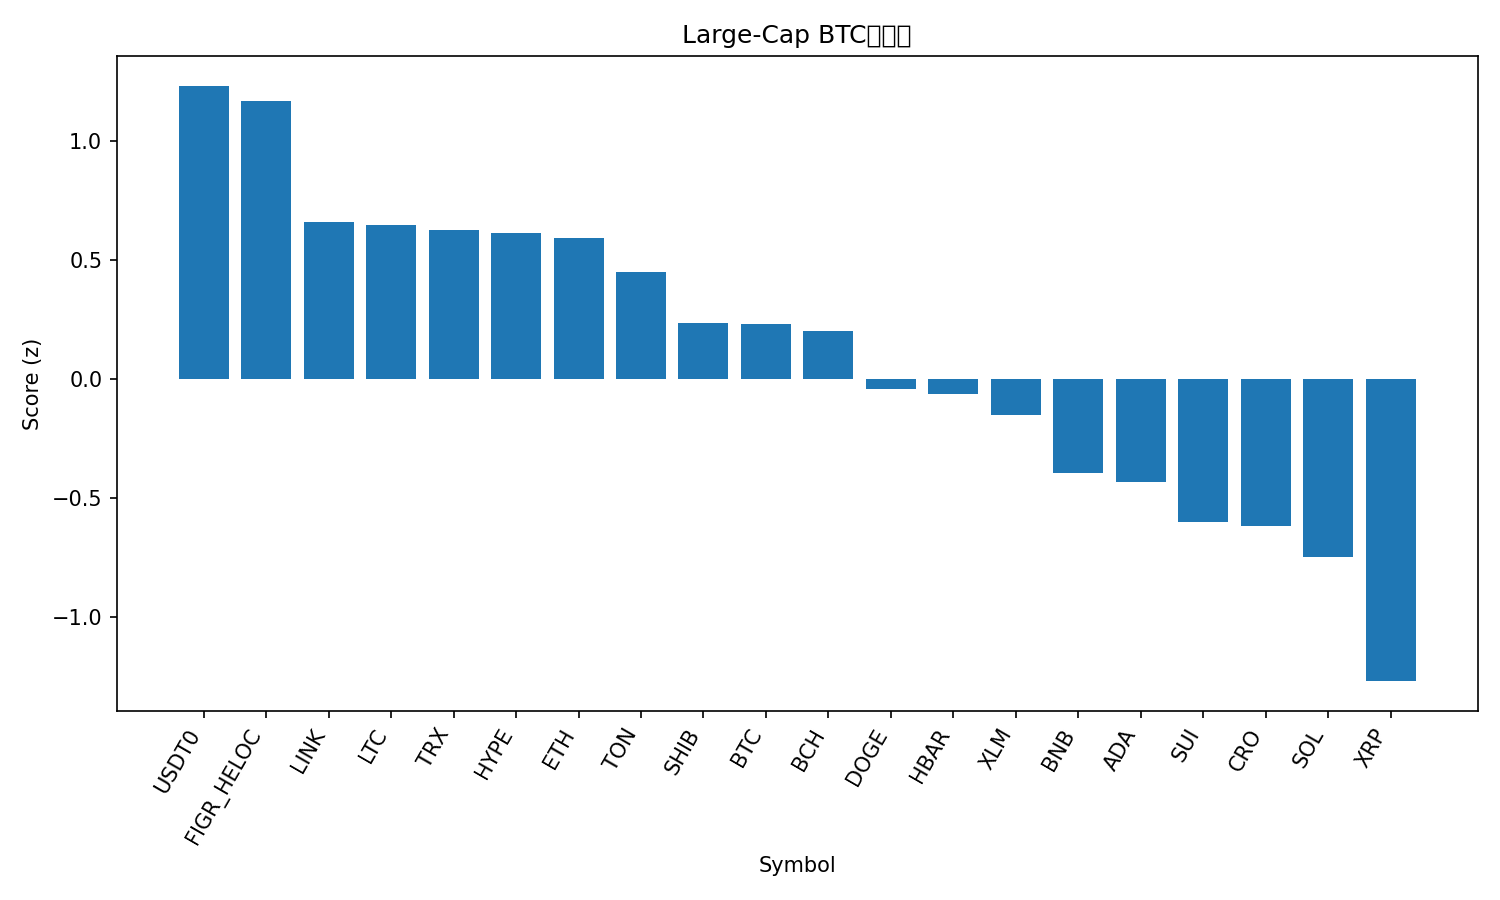

Values plotted in this chart, from the file beside it:
rank, name, symbol, price_btc, price_usd, pct_1h_btc, pct_24h_btc, pct_7d_btc, market_cap_rank, market_cap_usd, volume_usd, score
1, USDT0, USDT0, 9.18e-06, 1.0, 0.7073, 2.277, 6.656, 33, 6610775769, 708686130, 1.234
2, Figure Heloc, FIGR_HELOC, 9.24e-06, 1.007, 0.5933, 3.072, 3.672, 17, 12764217879, 19660611, 1.171
3, Chainlink, LINK, 0.000188, 20.49, 0.8261, -0.1926, -8.372, 15, 13902121318, 1071923252, 0.6599
4, Litecoin, LTC, 0.0009441, 102.9, 0.6349, 0.4332, -5.354, 28, 7857728854, 539280106, 0.6496
5, TRON, TRX, 3.06e-06, 0.3338, 0.1767, 1.811, 2.588, 10, 31601800738, 893959046, 0.6275
6, Hyperliquid, HYPE, 0.0003943, 42.97, 0.2204, 5.153, -18.38, 18, 11623265234, 1092437506, 0.6159
7, Ethereum, ETH, 0.03613, 3937, 0.5711, 0.3159, -7.079, 2, 475884803283, 55290189838, 0.5925
8, Toncoin, TON, 2.488e-05, 2.71, 0.5503, -0.1387, -7.63, 30, 6900818307, 177056437, 0.4489
9, Shiba Inu, SHIB, 1.07005e-10, 1.166e-05, 0.2065, -0.06115, -4.677, 31, 6871188346, 219858237, 0.2361
10, Bitcoin, BTC, 1.0, 108980, 0.0, 0.0, 0.0, 1, 2171567630351, 71233031528, 0.2333
11, Bitcoin Cash, BCH, 0.004967, 541.3, 0.1238, 0.2477, -4.898, 22, 10787508457, 405421151, 0.2016
12, Dogecoin, DOGE, 2.07e-06, 0.2256, 0.1289, -0.5538, -11.22, 8, 34096648098, 3728649627, -0.0426
13, Hedera, HBAR, 1.92e-06, 0.2087, 0.08997, -1.045, -7.734, 25, 8853036892, 270103919, -0.06361
14, Stellar, XLM, 3.22e-06, 0.3509, -0.09339, -1.201, -3.91, 20, 11194596446, 258672635, -0.1507
15, BNB, BNB, 0.00862, 939.3, -0.1707, -3.506, 1.31, 5, 130675989962, 3521621153, -0.3936
16, Cardano, ADA, 7.05e-06, 0.7682, -0.3016, -1.098, -8.979, 11, 28078259736, 1766834108, -0.4301
17, Sui, SUI, 2.856e-05, 3.11, -0.3966, -1.387, -11.23, 21, 11112528149, 1551393952, -0.6016
18, Cronos, CRO, 1.72e-06, 0.187, -0.949, 2.609, -14.31, 34, 6517216540, 102898204, -0.6185
19, Solana, SOL, 0.001782, 194.2, -0.3991, -2.09, -14.04, 6, 105615681273, 11284697881, -0.7486
20, XRP, XRP, 2.484e-05, 2.71, -1.174, -2.669, -4.744, 4, 161972827274, 9074855650, -1.269
21, Avalanche, AVAX, 0.0002498, 27.22, -1.352, -8.305, -15.08, 19, 11497625962, 1405728561, -2.413
